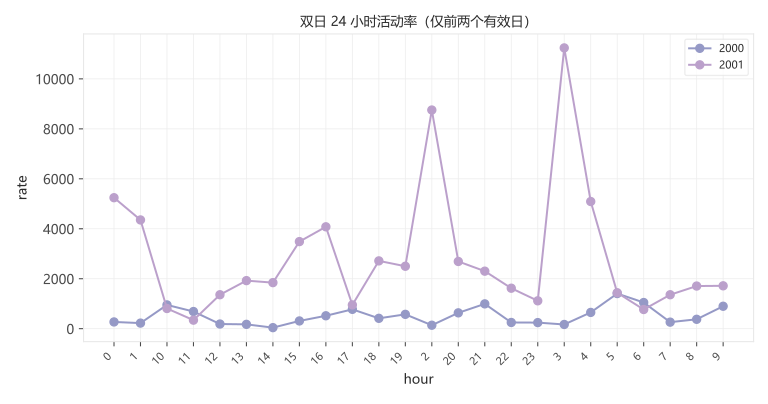

The data file committed next to this chart (first rows):
hour, rate, device_id, observed_date
0, 174.3, 2000, 2026-10-31
1, 85.55, 2000, 2026-10-31
2, 215.5, 2000, 2026-10-31
3, 284.8, 2000, 2026-10-31
4, 1406, 2000, 2026-10-31
5, 1019, 2000, 2026-10-31
6, 350.9, 2000, 2026-10-31
7, 242.6, 2000, 2026-10-31
8, 405, 2000, 2026-10-31
9, 497, 2000, 2026-10-31
10, 2303, 2000, 2026-10-31
11, 636.7, 2000, 2026-10-31
12, 153.8, 2000, 2026-10-31
13, 73.64, 2000, 2026-10-31
14, 23.82, 2000, 2026-10-31
15, 95.29, 2000, 2026-10-31
16, 1240, 2000, 2026-10-31
17, 747.2, 2000, 2026-10-31
18, 787.3, 2000, 2026-10-31
19, 538.2, 2000, 2026-10-31
20, 907.5, 2000, 2026-10-31
21, 518.7, 2000, 2026-10-31
22, 566.3, 2000, 2026-10-31
23, 906.4, 2000, 2026-10-31
0, 270.2, 2000, 2026-11-01
1, 224.2, 2000, 2026-11-01
2, 139.1, 2000, 2026-11-01
3, 169.1, 2000, 2026-11-01
4, 651.5, 2000, 2026-11-01
5, 1407, 2000, 2026-11-01
6, 1048, 2000, 2026-11-01
7, 262.2, 2000, 2026-11-01
8, 376.3, 2000, 2026-11-01
9, 898.6, 2000, 2026-11-01
10, 951.7, 2000, 2026-11-01
11, 687.5, 2000, 2026-11-01
12, 187.1, 2000, 2026-11-01
13, 174.1, 2000, 2026-11-01
14, 42.03, 2000, 2026-11-01
15, 310.2, 2000, 2026-11-01
16, 517.4, 2000, 2026-11-01
17, 774.5, 2000, 2026-11-01
18, 415.3, 2000, 2026-11-01
19, 574.4, 2000, 2026-11-01
20, 634.4, 2000, 2026-11-01
21, 993.7, 2000, 2026-11-01
22, 249.2, 2000, 2026-11-01
23, 244.2, 2000, 2026-11-01
0, 5243, 2001, 2026-10-31
1, 4353, 2001, 2026-10-31
2, 8753, 2001, 2026-10-31
3, 11239, 2001, 2026-10-31
4, 5091, 2001, 2026-10-31
5, 1439, 2001, 2026-10-31
6, 767.9, 2001, 2026-10-31
7, 1359, 2001, 2026-10-31
8, 1707, 2001, 2026-10-31
9, 1716, 2001, 2026-10-31
10, 808.3, 2001, 2026-10-31
11, 342.1, 2001, 2026-10-31
... 12 more rows
